2-way image classification set "car orientation data" from GitHub (MiguelCan13/TAMU-HACK-2026); label vocabulary: left, right.

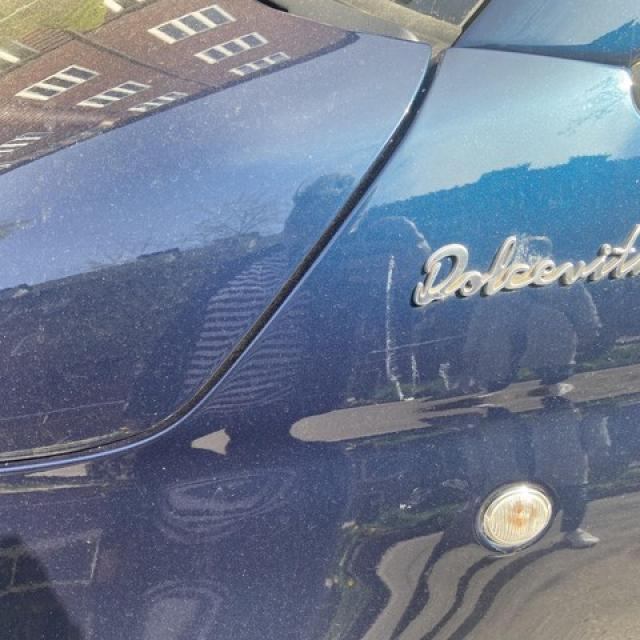
Label: right

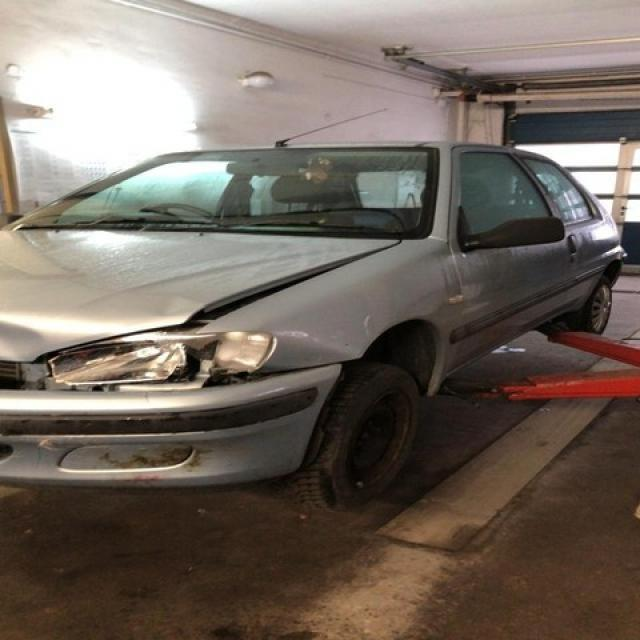
Label: left

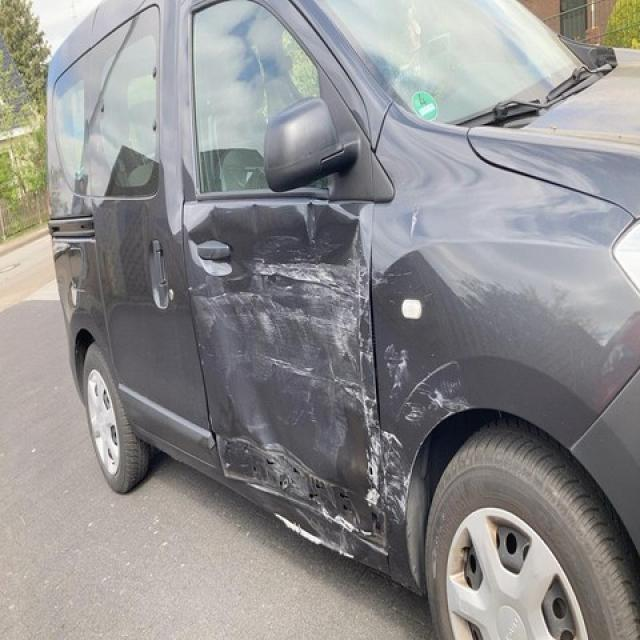
Label: right

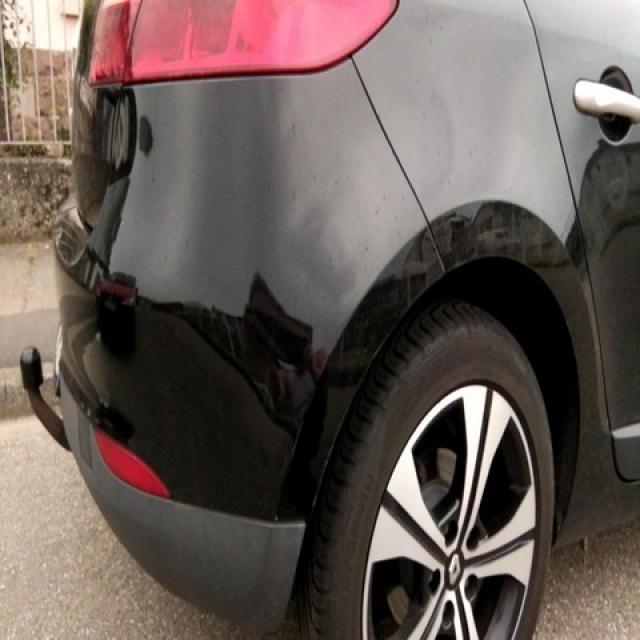
Label: right

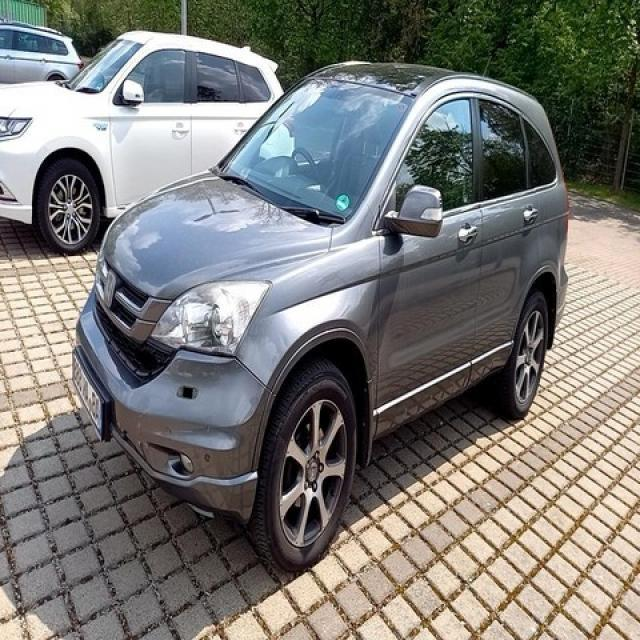
Label: left

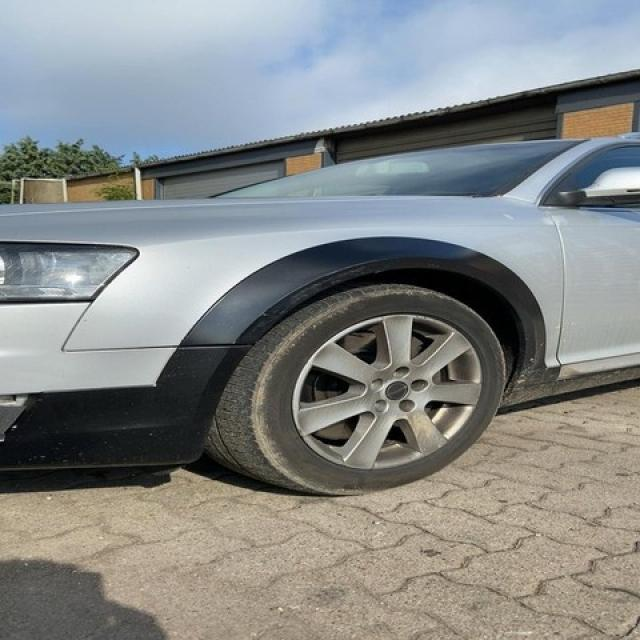
Label: left
